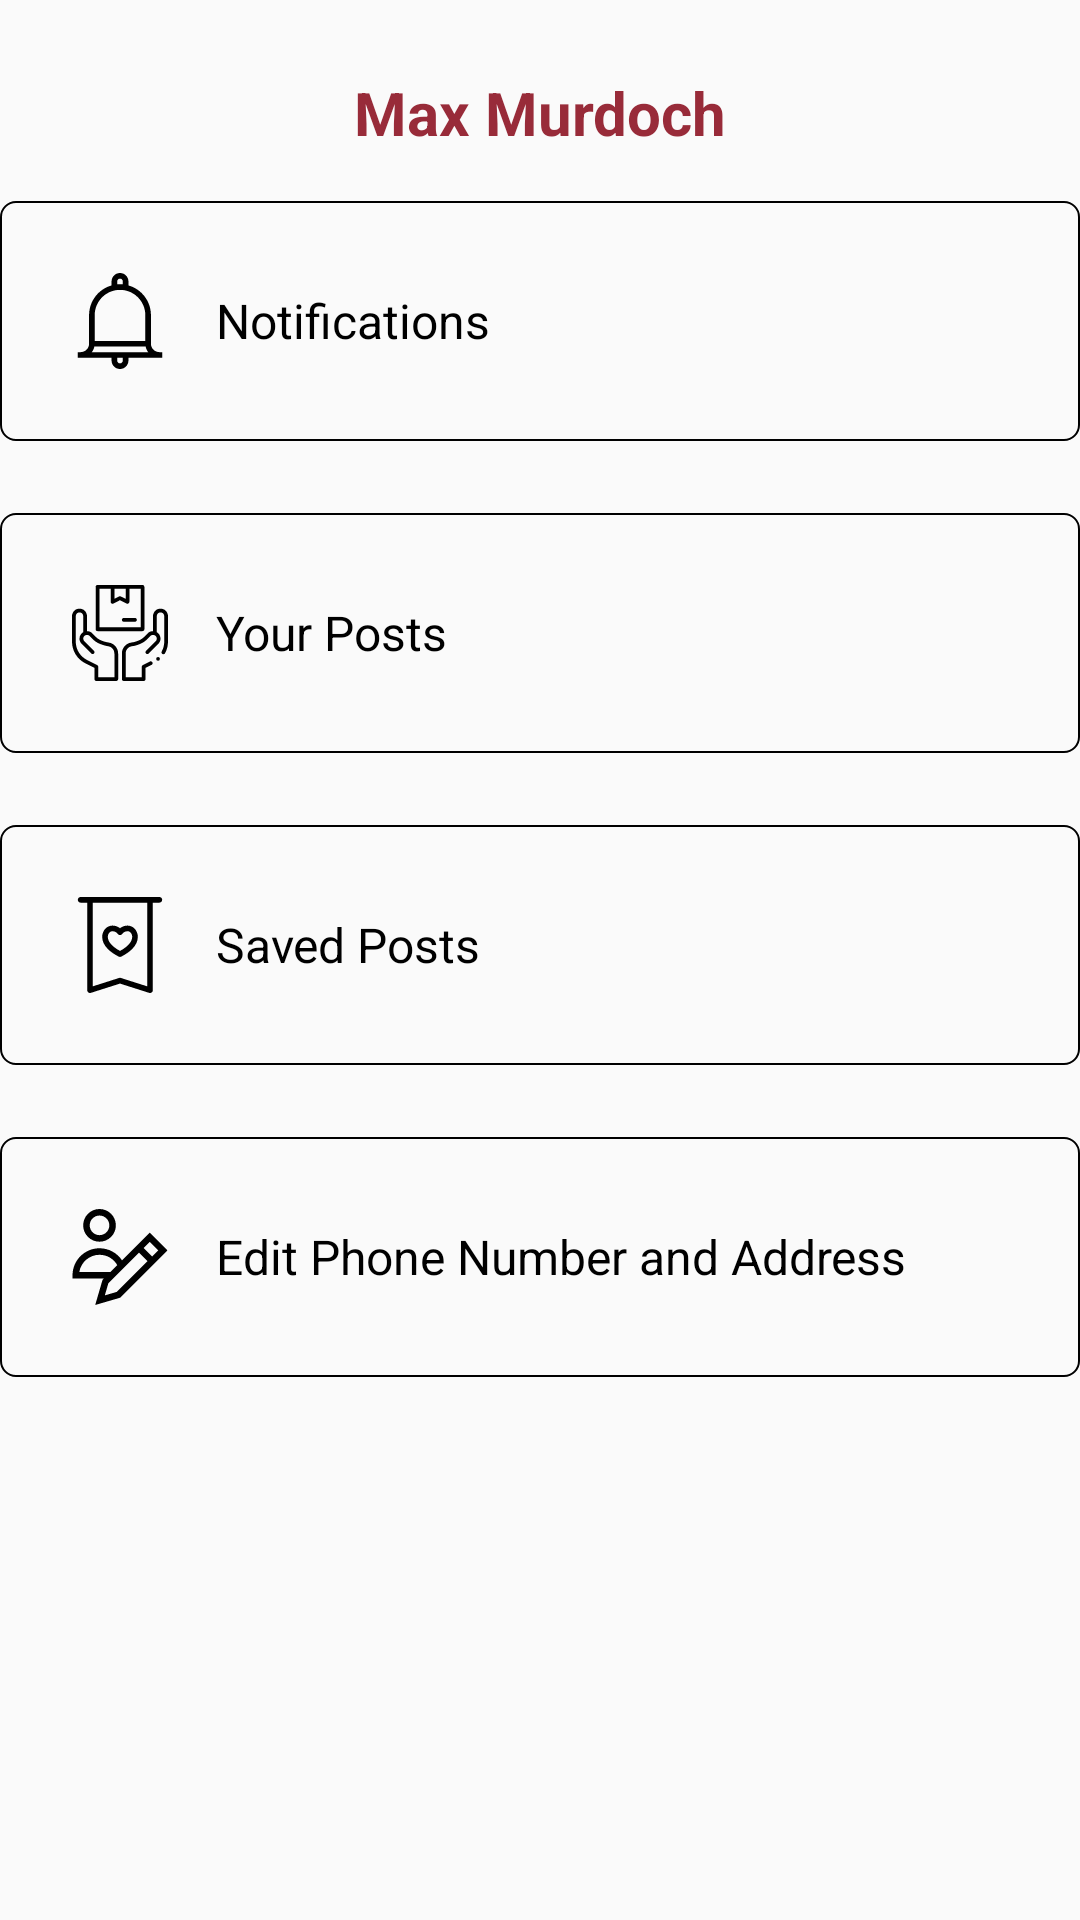

The Android layout XML behind this screen, and the referenced resources:
<!-- AndroidManifest.xml: application theme AppTheme -->
<!-- res/layout/fragment_account.xml -->
<?xml version="1.0" encoding="utf-8"?>
<LinearLayout xmlns:android="http://schemas.android.com/apk/res/android"
    xmlns:tools="http://schemas.android.com/tools"
    android:layout_width="match_parent"
    android:layout_height="match_parent"
    android:orientation="vertical"
    android:layout_marginLeft="8dp"
    android:layout_marginRight="8dp"
    tools:context=".AccountFragment">

        <TextView
            android:layout_marginTop="8dp"

            android:padding="16dp"
            android:textAlignment="center"
            android:textStyle="bold"
            android:textSize="20dp"
            android:textColor="@color/brownText"
            android:id="@+id/name_account"
            android:layout_width="match_parent"
            android:layout_height="wrap_content"
            android:text="Max Murdoch"
            android:gravity="center_horizontal" />




    <LinearLayout
        android:background="@drawable/add_post_border"
        android:id="@+id/notifications_card_account"
        android:layout_gravity="center"
        android:layout_width="match_parent"
        android:padding="24dp"
        android:layout_marginBottom="24dp"
        android:layout_height="wrap_content">
        <ImageView
            android:layout_width="wrap_content"
            android:layout_height="wrap_content"
            android:layout_marginRight="16dp"
            android:src="@drawable/ic_notification_32"/>
        <TextView
            android:textColor="@color/black"
            android:layout_width="match_parent"
            android:layout_height="wrap_content"
            android:layout_gravity="center"
            android:textSize="16dp"
            android:text="Notifications" />

    </LinearLayout>
    <LinearLayout
        android:background="@drawable/add_post_border"
        android:id="@+id/posts_card_account"
        android:layout_gravity="center"
        android:layout_width="match_parent"
        android:padding="24dp"
        android:layout_marginBottom="24dp"
        android:layout_height="wrap_content">
        <ImageView
            android:layout_width="wrap_content"
            android:layout_height="wrap_content"
            android:layout_marginRight="16dp"
            android:src="@drawable/ic_product_32"/>
        <TextView
            android:textColor="@color/black"
            android:layout_width="match_parent"
            android:layout_height="wrap_content"
            android:layout_gravity="center"
            android:textSize="16dp"
            android:text="Your Posts" />

    </LinearLayout>
    <LinearLayout
        android:background="@drawable/add_post_border"
        android:id="@+id/saved_posts_card_account"
        android:layout_gravity="center"
        android:layout_width="match_parent"
        android:padding="24dp"
        android:layout_marginBottom="24dp"
        android:layout_height="wrap_content">
        <ImageView
            android:layout_width="wrap_content"
            android:layout_height="wrap_content"
            android:layout_marginRight="16dp"
            android:src="@drawable/ic_bookmark_32"/>
        <TextView
            android:textColor="@color/black"
            android:layout_width="match_parent"
            android:layout_height="wrap_content"
            android:layout_gravity="center"
            android:textSize="16dp"
            android:text="Saved Posts" />

    </LinearLayout>

    <LinearLayout
        android:background="@drawable/add_post_border"
    android:id="@+id/edit_info_card_account"
    android:layout_gravity="center"
    android:layout_width="match_parent"
        android:padding="24dp"
        android:layout_marginBottom="24dp"
    android:layout_height="wrap_content">
    <ImageView
        android:layout_width="wrap_content"
        android:layout_height="wrap_content"
        android:layout_marginRight="16dp"
        android:src="@drawable/ic_edit_32"/>
    <TextView
        android:id="@+id/edit_info_account"
        android:textColor="@color/black"
        android:layout_width="match_parent"
        android:layout_height="wrap_content"
        android:layout_gravity="center"
        android:textSize="16dp"
        android:text="Edit Phone Number and Address" />

</LinearLayout>







</LinearLayout>
<!-- resources referenced by this layout -->
<resources>
  <color name="black">#000000</color>
  <color name="brownText">#982B39</color>
  <!-- drawable add_post_border (drawable) -->
  <?xml version="1.0" encoding="utf-8"?>
  <shape
      xmlns:android="http://schemas.android.com/apk/res/android"
      android:shape="rectangle"
      android:layout_height="match_parent"
      android:layout_width="match_parent">
      <corners android:radius="5dp"/>
      <stroke android:width="0.5dp"
          android:color="@color/black"/>
  </shape>
  <!-- drawable ic_edit_32 (drawable) -->
  <vector android:height="32dp" android:viewportHeight="440.248"
      android:viewportWidth="440.248" android:width="32dp" xmlns:android="http://schemas.android.com/apk/res/android">
      <path android:fillColor="#FF000000" android:pathData="M126.195,150c41.355,0 75,-33.645 75,-75s-33.645,-75 -75,-75s-75,33.645 -75,75S84.84,150 126.195,150zM126.195,30c24.813,0 45,20.187 45,45s-20.187,45 -45,45s-45,-20.187 -45,-45S101.382,30 126.195,30z"/>
      <path android:fillColor="#FF000000" android:pathData="M356.486,108.82L229.576,235.729C206.944,201.327 168.313,180 126.195,180c-68.236,0 -123.75,55.514 -123.75,123.75v15h144.11l-6.656,6.656l-33.524,114.842l114.842,-33.525l216.586,-216.585L356.486,108.82zM395.376,190.138l-28.055,28.054l-38.891,-38.891l28.055,-28.054L395.376,190.138zM33.644,288.75C40.845,244.162 79.606,210 126.195,210c34.024,0 65.053,18.367 81.578,47.532l-31.218,31.218H33.644zM205.436,380.078l-54.924,16.034l16.033,-54.924l140.673,-140.673l38.891,38.891L205.436,380.078z"/>
  </vector>
  <!-- drawable ic_notification_32 (drawable) -->
  <vector android:height="32dp" android:viewportHeight="512"
      android:viewportWidth="512" android:width="32dp" xmlns:android="http://schemas.android.com/apk/res/android">
      <path android:fillColor="#FF000000" android:pathData="m466,422c-24.813,0 -45,-20.187 -45,-45v-152c0,-75.387 -50.82,-139.126 -120,-158.762v-21.238c0,-24.813 -20.187,-45 -45,-45s-45,20.187 -45,45v21.238c-69.18,19.635 -120,83.375 -120,158.762v152c0,24.813 -20.187,45 -45,45h-15v30h180v15c0,24.813 20.187,45 45,45s45,-20.187 45,-45v-15h180v-30zM241,45c0,-8.271 6.729,-15 15,-15s15,6.729 15,15v15.689c-4.942,-0.447 -9.943,-0.689 -15,-0.689s-10.058,0.242 -15,0.689zM256,90c74.439,0 135,60.561 135,135v137h-270v-137c0,-74.439 60.561,-135 135,-135zM119.491,392h273.019c2.258,11.078 6.967,21.275 13.531,30h-300.082c6.565,-8.725 11.274,-18.922 13.532,-30zM271,467c0,8.271 -6.729,15 -15,15s-15,-6.729 -15,-15v-15h30z"/>
  </vector>
  <style name="AppTheme" parent="Theme.AppCompat.Light.DarkActionBar">
          
          <item name="colorPrimary">@color/colorPrimary</item>
          <item name="colorPrimaryDark">@color/colorPrimaryDark</item>
          <item name="colorAccent">@color/colorAccent</item>
      </style>
  <color name="colorPrimary">#2C3CCB</color>
  <color name="colorPrimaryDark">#2C3CCB</color>
  <color name="colorAccent">#E5E5E5</color>
</resources>
